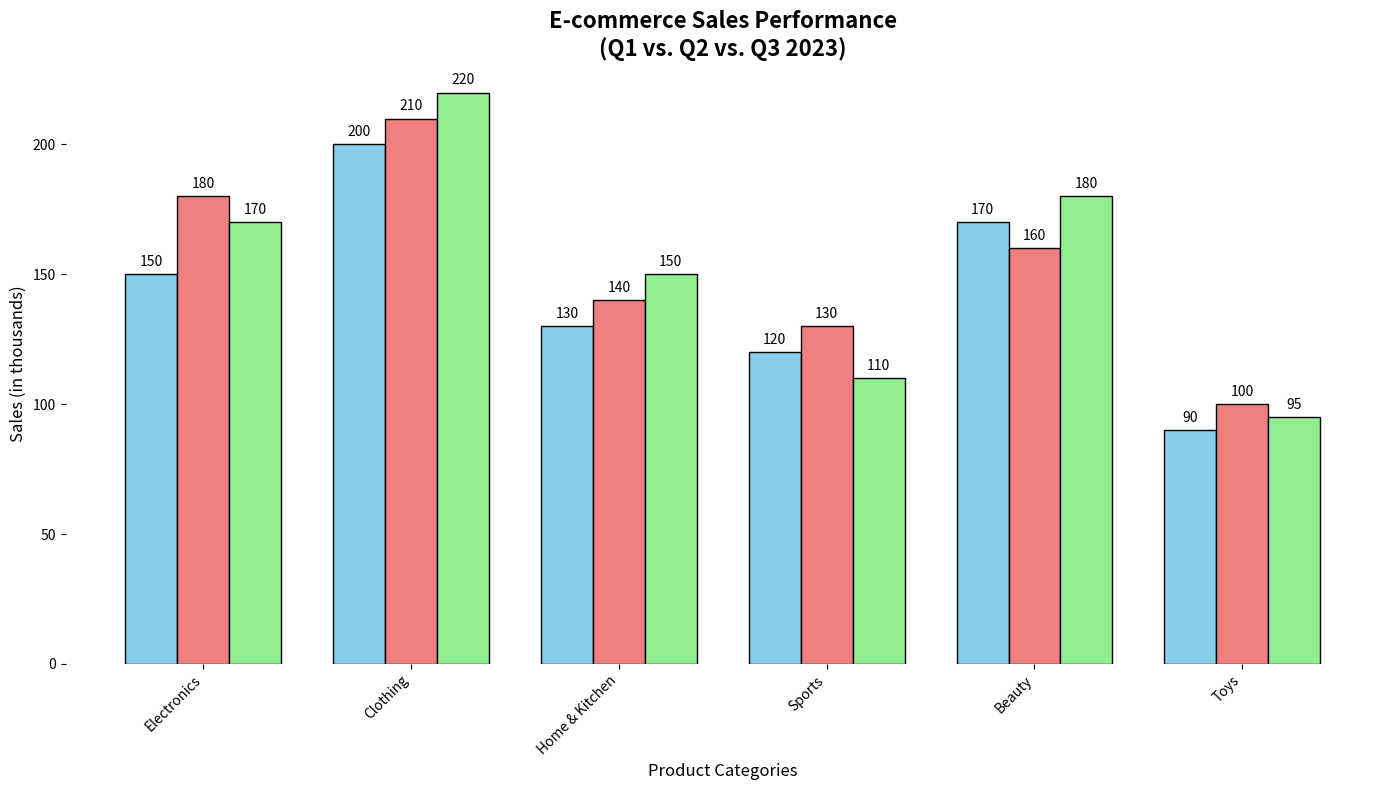

Write the Python code that produced this figure.
import matplotlib.pyplot as plt
import numpy as np

# Define product categories
categories = ['Electronics', 'Clothing', 'Home & Kitchen', 'Sports', 'Beauty', 'Toys']

# Sales data for Q1, Q2, and Q3 in 2023 (in thousands of units)
sales_q1 = np.array([150, 200, 130, 120, 170, 90])
sales_q2 = np.array([180, 210, 140, 130, 160, 100])
sales_q3 = np.array([170, 220, 150, 110, 180, 95])

fig, ax = plt.subplots(figsize=(14, 8))

width = 0.25  # Narrower width to accommodate three bars per group
x = np.arange(len(categories))

# Bar plots for Q1, Q2, and Q3
bars1 = ax.bar(x - width, sales_q1, width, color='skyblue', edgecolor='black')
bars2 = ax.bar(x, sales_q2, width, color='lightcoral', edgecolor='black')
bars3 = ax.bar(x + width, sales_q3, width, color='lightgreen', edgecolor='black')

# Adding data labels
for bar in bars1 + bars2 + bars3:
    yval = bar.get_height()
    ax.text(bar.get_x() + bar.get_width()/2, yval + 2, int(yval), ha='center', va='bottom')

# Labels and title
ax.set_xlabel('Product Categories', fontsize=12)
ax.set_ylabel('Sales (in thousands)', fontsize=12)
ax.set_title('E-commerce Sales Performance\n(Q1 vs. Q2 vs. Q3 2023)', fontsize=16, fontweight='bold')
ax.set_xticks(x)
ax.set_xticklabels(categories, rotation=45, ha='right')

# Style adjustments
ax.yaxis.grid(False)
ax.spines['top'].set_visible(False)
ax.spines['right'].set_visible(False)
ax.spines['left'].set_visible(False)
ax.spines['bottom'].set_visible(False)

plt.tight_layout()
plt.show()
